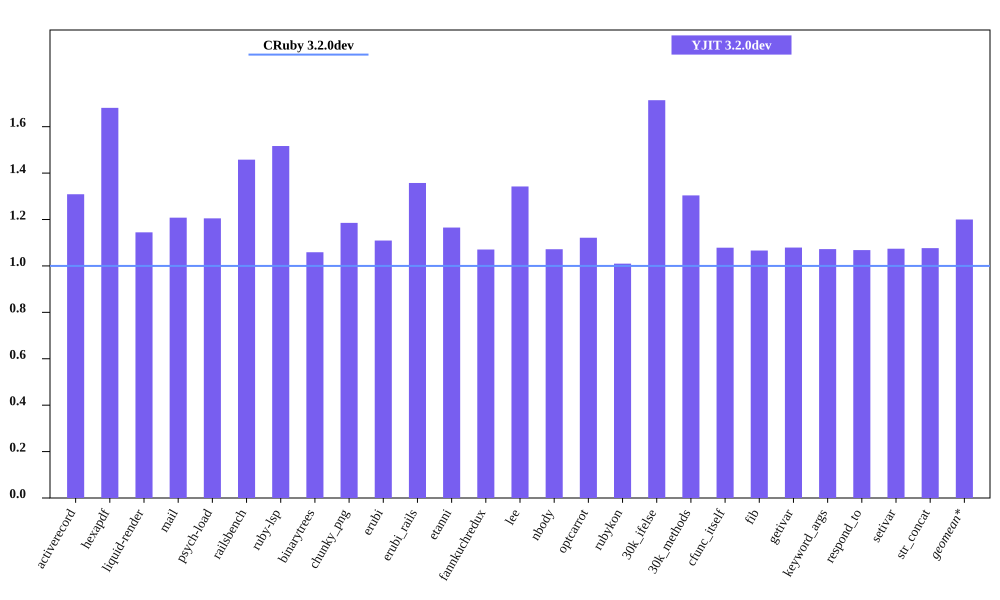

Data behind this chart, as committed beside it:
bench, CRuby 3.2.0dev mem (MiB), YJIT 3.2.0dev mem (MiB), Inline Code, Outlined Code, YJIT Mem overhead
activerecord, 63.86, 83.58, 3, 3
hexapdf, 216.5, 364, 2, 2
liquid-render, 31.71, 36.3, 1, 1
mail, 49.07, 59.27, 2, 2
psych-load, 36.17, 43.59, 1, 1
railsbench, 101.6, 148.2, 6, 6
ruby-lsp, 93.68, 142.1, 6, 6
binarytrees, 30.87, 32.69, 1, 1
chunky_png, 43.19, 51.2, 1, 1
erubi, 80.88, 89.73, 1, 1
erubi_rails, 101.3, 137.5, 5, 5
etanni, 97.89, 114.1, 1, 1
fannkuchredux, 25.03, 26.8, 1, 1
lee, 32.96, 44.25, 1, 1
nbody, 25.2, 27.01, 1, 1
optcarrot, 57.99, 65.03, 1, 1
rubykon, 58.03, 58.6, 1, 1
30k_ifelse, 65.98, 113.1, 6, 6
30k_methods, 58.0, 75.62, 2, 2
cfunc_itself, 24.91, 26.87, 1, 1
fib, 25.14, 26.8, 1, 1
getivar, 25.07, 27.06, 1, 1
keyword_args, 25.02, 26.83, 1, 1
respond_to, 25.2, 26.91, 1, 1
setivar, 25.03, 26.88, 1, 1
str_concat, 108.5, 116.8, 1, 1
